pico-8 play session: no input (idle)

[t = 1 s] idle ~1s (no d-pad/buttons)
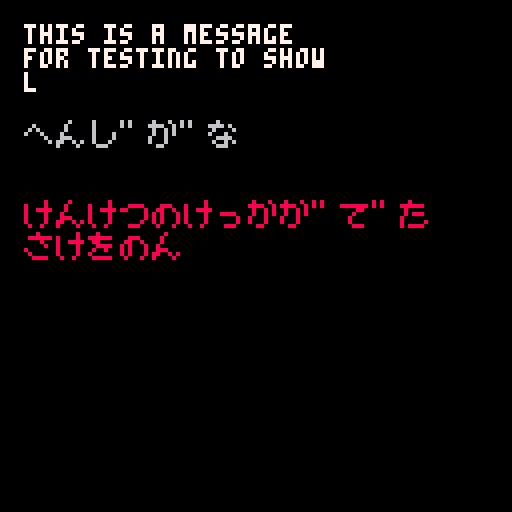
[t = 2 s] idle ~2s (no d-pad/buttons)
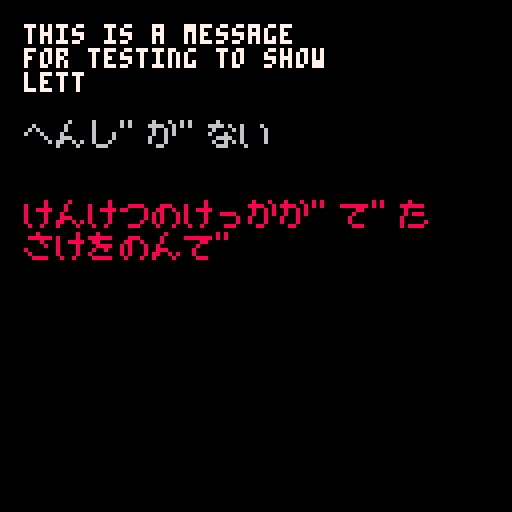
[t = 4 s] idle ~4s (no d-pad/buttons)
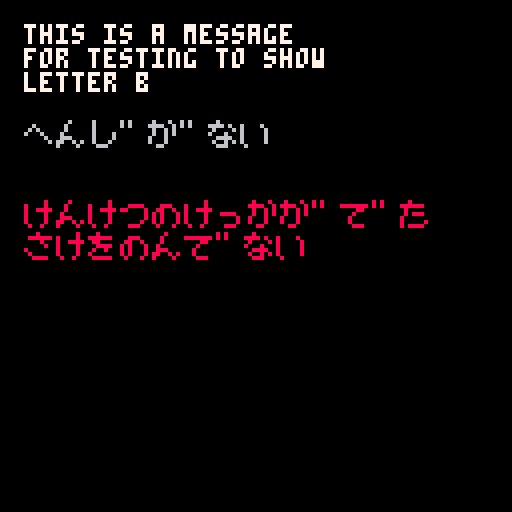
[t = 6 s] idle ~6s (no d-pad/buttons)
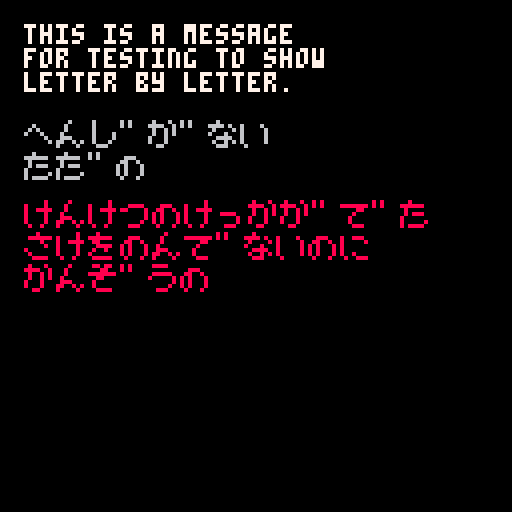
[t = 8 s] idle ~8s (no d-pad/buttons)
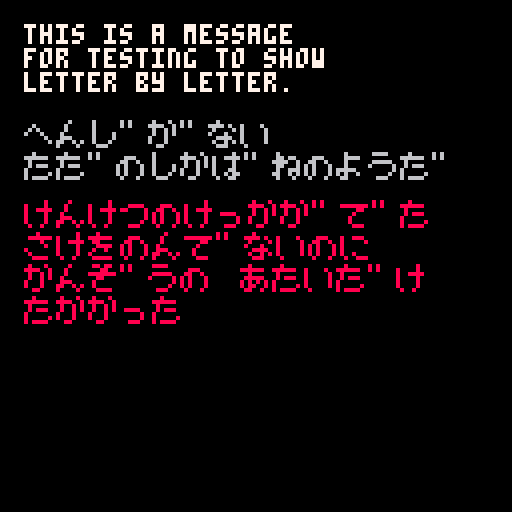

pico-8 cartridge
version 36
__lua__
function _init()
	poke(0x5600,unpack(split"7,8,8,0,0,0,0,0,0,0,0,0,0,0,0,0,0,0,0,0,0,0,0,0,0,0,0,0,0,0,0,0,0,0,0,0,0,0,0,0,0,0,0,0,0,0,0,0,0,0,0,0,0,0,0,0,0,0,0,0,0,0,0,0,0,0,0,0,0,0,0,0,0,0,0,0,0,0,0,0,0,0,0,0,0,0,0,0,0,0,0,0,0,0,0,0,0,0,0,0,0,0,0,0,0,0,0,0,0,0,0,0,0,0,0,0,0,0,0,0,0,0,0,0,0,0,0,0,0,0,0,0,0,0,0,0,0,0,0,0,0,0,0,0,0,0,0,0,0,0,0,0,0,0,0,0,0,0,0,0,0,0,0,0,0,0,0,0,0,0,0,0,0,0,0,0,0,0,0,0,0,0,0,0,0,0,0,0,0,0,0,0,56,8,8,8,0,0,0,0,0,0,0,0,16,16,16,28,34,20,62,8,62,8,8,0,0,0,0,24,24,0,0,0,0,0,0,0,0,2,4,0,0,0,0,0,2,5,2,0,5,5,0,0,0,0,0,0,2,5,2,0,0,0,0,0,0,0,0,0,0,0,0,0,24,24,24,8,8,0,8,0,0,20,20,0,0,0,0,0,20,20,62,20,62,20,20,0,8,60,10,62,40,30,8,0,0,35,19,8,4,50,49,0,12,18,12,6,41,49,30,0,12,12,8,0,0,0,0,0,16,8,4,4,4,4,8,16,8,16,32,32,32,32,16,8,0,34,20,62,20,34,0,0,0,8,8,62,8,8,0,0,0,0,0,0,0,6,4,2,0,0,0,62,0,0,0,0,0,0,0,0,0,0,2,0,0,64,32,16,8,4,2,0,0,60,2,74,82,66,60,0,0,0,0,2,124,0,0,0,0,2,60,0,0,0,126,0,0,2,60,0,28,0,126,0,0,126,90,90,118,66,126,0,0,60,16,60,40,36,126,0,0,8,126,0,36,36,66,0,0,4,126,4,4,4,120,0,0,8,16,32,36,68,66,0,0,8,62,40,36,36,98,0,0,0,8,0,0,8,0,0,0,0,8,0,0,8,4,0,32,16,8,4,8,16,32,0,0,0,30,0,30,0,0,0,4,8,16,32,16,8,4,0,28,34,32,16,8,0,8,0,30,1,57,37,61,33,30,0,0,0,28,32,60,34,92,0,0,2,2,30,34,34,30,0,0,0,28,34,2,2,60,0,0,32,32,60,34,34,60,0,0,0,28,34,62,2,28,0,0,48,8,60,8,8,8,0,0,0,28,34,34,60,32,28,0,2,2,30,34,34,34,0,0,8,0,12,8,8,24,0,0,16,0,16,16,18,12,0,2,2,50,10,6,10,50,0,12,8,8,8,8,8,24,0,0,0,22,42,42,34,34,0,0,0,26,38,34,34,34,0,0,0,28,34,34,34,28,0,0,0,30,34,34,30,2,2,0,0,28,34,34,60,32,32,0,0,26,38,2,2,2,0,0,0,60,2,28,32,30,0,0,4,30,4,4,4,24,0,0,0,34,34,34,34,60,0,0,0,34,34,34,20,8,0,0,0,34,34,42,42,20,0,0,0,34,20,8,20,34,0,0,0,34,34,60,32,28,0,0,0,62,16,8,4,62,0,28,4,4,4,4,4,28,0,0,2,4,8,16,32,64,0,28,16,16,16,16,16,28,0,8,20,34,0,0,0,0,0,0,0,0,0,0,0,62,0,8,16,0,0,0,0,0,0,24,36,66,66,126,66,66,0,62,66,66,62,66,66,62,0,60,66,2,2,2,66,60,0,30,34,66,66,66,34,30,0,126,2,2,62,2,2,126,0,126,2,2,62,2,2,2,0,60,2,2,114,66,66,60,0,66,66,66,126,66,66,66,0,28,8,8,8,8,8,28,0,60,16,16,16,16,18,12,0,98,18,10,14,18,34,66,0,4,4,4,4,4,4,124,0,66,102,126,90,66,66,66,0,66,70,74,82,98,98,66,0,60,66,66,66,66,66,60,0,62,66,66,66,62,2,2,0,60,66,66,66,90,34,92,0,62,66,66,62,10,18,98,0,60,66,2,60,64,66,60,0,126,8,8,8,8,8,8,0,66,66,66,66,66,66,60,0,66,66,66,66,36,60,24,0,66,66,90,90,126,36,36,0,66,66,36,24,36,66,66,0,66,66,66,124,64,64,60,0,126,32,16,8,4,2,126,0,0,0,0,0,0,0,0,0,0,0,0,0,0,0,0,0,0,0,0,0,0,0,0,0,0,0,0,0,0,0,0,0,0,0,0,0,0,0,0,0,0,0,0,0,0,0,0,0,0,0,0,0,0,0,0,0,0,0,0,0,0,0,0,0,0,0,0,0,0,0,0,0,0,0,0,0,0,0,0,0,0,0,0,0,0,0,0,0,0,0,0,0,0,0,0,0,0,0,0,0,0,0,0,0,0,0,0,0,0,0,0,0,0,0,0,0,0,0,0,0,0,0,0,0,0,0,0,0,0,0,0,0,0,0,0,0,0,0,0,0,0,0,0,0,0,0,0,0,0,0,0,0,0,0,0,0,0,0,0,0,0,0,0,0,0,0,0,0,0,0,0,0,0,0,0,0,0,0,0,0,0,0,0,0,0,0,0,0,0,0,0,0,0,0,0,0,0,0,0,0,0,0,0,0,0,0,0,0,0,0,0,0,0,0,0,0,122,105,124,34,123,42,50,0,40,24,62,34,62,0,85,0,8,20,34,89,46,46,8,0,18,127,84,124,86,123,18,0,4,63,4,62,85,77,38,0,0,33,65,65,65,65,2,0,30,0,62,65,64,32,28,0,30,0,127,32,24,70,57,0,36,95,4,62,69,69,38,0,34,79,82,82,17,17,12,0,8,126,8,126,16,1,62,0,32,16,12,2,12,16,32,0,32,33,121,33,33,33,18,0,0,30,32,0,0,65,62,0,8,126,16,32,1,2,60,0,2,2,2,66,66,34,28,0,16,127,28,20,24,16,12,0,34,34,127,34,34,2,60,0,54,24,127,12,2,2,60,0,4,63,2,58,1,65,61,0,4,63,2,62,65,64,60,0,0,60,67,64,64,32,28,0,0,127,48,8,4,4,56,0,1,50,12,2,1,1,62,0,4,47,66,17,60,82,28,0,0,57,65,1,1,9,114,0,16,18,62,83,77,117,50,0,2,54,79,70,114,83,34,0,0,28,38,69,69,69,34,0,32,121,33,33,49,105,50,0,0,39,100,34,34,34,28,0,12,16,8,42,81,81,28,0,0,4,10,17,32,64,0,0,120,33,121,33,49,105,50,0,8,62,8,62,8,30,46,0,0,39,36,62,101,37,22,0,4,47,68,6,69,70,60,0,16,18,62,83,85,73,38,0,2,63,2,31,66,66,60,0,18,58,87,66,34,4,8,0,8,57,77,75,73,40,4,0,4,60,4,4,31,37,6,0,12,17,1,31,32,33,30,0,16,33,33,35,32,16,12,0,62,24,60,66,89,100,56,0,2,55,42,38,34,35,98,0,62,24,60,67,64,66,60,0,2,7,58,70,66,67,50,0,4,63,6,60,18,1,62,0,8,4,4,2,14,83,33,0,0,0,0,30,32,32,28,0,0,0,10,62,35,18,4,0,0,0,8,29,43,25,4,0,0,0,2,14,2,7,11,0,63,32,36,20,4,4,2,0,32,16,12,11,8,8,8,0,4,63,33,33,32,16,12,0,0,62,8,8,8,8,127,0,16,127,16,24,20,19,16,0,4,63,36,36,34,34,17,0,4,52,15,120,30,16,16,0,2,62,34,33,32,16,12,0,2,126,18,17,16,16,8,0,0,62,32,32,32,32,62,0,18,63,18,18,16,16,12,0,0,35,32,35,32,16,15,0,0,63,32,16,8,12,51,0,2,58,39,34,2,2,60,0,0,33,34,16,16,8,4,0,2,62,34,37,40,16,12,0,16,14,8,63,8,8,6,0,0,37,37,32,32,16,14,0,30,0,63,8,8,8,6,0,2,2,2,14,18,2,2,0,8,8,63,8,8,8,6,0,0,0,30,0,0,0,63,0,0,63,32,34,20,8,55,0,8,63,16,8,28,43,8,0,0,32,32,16,8,4,3,0,8,16,32,34,66,65,65,0,1,1,63,1,1,1,62,0,0,63,32,32,16,8,6,0,0,4,10,17,32,64,0,0,8,127,8,40,74,73,8,0,127,64,32,18,12,8,16,0,15,48,7,56,0,7,56,0,4,4,2,18,33,57,39,0,32,32,34,20,24,20,35,0,31,4,63,4,4,4,56,0,2,50,44,39,8,8,16,0,0,60,32,32,16,16,126,0,0,31,16,30,16,16,31,0,62,0,127,64,64,32,30,0,32,33,33,33,32,16,14,0,8,10,10,10,10,74,57,0,2,2,2,34,34,18,14,0,0,62,34,34,34,34,62,0,0,63,33,33,32,16,12,0,0,63,32,62,32,16,14,0,0,35,36,32,32,16,15,0,0,0,0,21,21,16,14,0,0,0,2,31,18,10,2,0,0,0,0,14,8,8,31,0,0,0,15,8,14,8,15,0"))
	a={
		text="this is a message\n"..
		"for testing to show\n"..
		"letter by letter.",
		cnt=0
	}
	b={
		text="へんし゛か゛ない\n"..
		"たた゛のしかは゛ねのようた゛",
		cnt=0
	}
	c={
		text="けんけつのけっかか゛て゛た\n"..
		"さけをのんて゛ないのに\n"..
		"かんそ゛うの あたいた゛け\n"..
		"たかかった",
		cnt=0
	}
	t=0
end

function _update()
	t+=1
end

function _draw()
	cls()
	poke(0x5f58,0)
	show_txt(a,6,6,7,1,0)
	
	poke(0x5f58,0x81)
	show_txt(b,6,30,6,5,1)
	show_txt(c,6,50,8,2,2)
end
-->8
function show_txt(m,x,y,c,d,s)
	-- m:text table
	-- x,y: axis
	-- c: color
	-- d: delay
	-- s: sfx
	local txt,r=m.text,""
	if m.cnt<#txt then
		if t%d==0 then
			m.cnt+=1
			sfx(s)
		end
		r=sub(txt,1,m.cnt)
	else
		r=txt
	end
	print(r,x,y,c)
end
__gfx__
00000000333333330000000000000000000000000000000000000000000000000000000000000000000000000000000000000000000000000000000000000000
00000000bbbbbbbb0000000000000000000000000000000000000000000000000000000000000000000000000000000000000000000000000000000000000000
00700700999999990000000000000000000000000000000000000000000000000000000000000000000000000000000000000000000000000000000000000000
00077000aaaaaaaa0000000000000000000000000000000000000000000000000000000000000000000000000000000000000000000000000000000000000000
00077000222222220000000000000000000000000000000000000000000000000000000000000000000000000000000000000000000000000000000000000000
00700700eeeeeeee0000000000000000000000000000000000000000000000000000000000000000000000000000000000000000000000000000000000000000
00000000dddddddd0000000000000000000000000000000000000000000000000000000000000000000000000000000000000000000000000000000000000000
00000000cccccccc0000000000000000000000000000000000000000000000000000000000000000000000000000000000000000000000000000000000000000
__map__
0100000000000000000000000000000000000000000000000000000000000000000000000000000000000000000000000000000000000000000000000000000000000000000000000000000000000000000000000000000000000000000000000000000000000000000000000000000000000000000000000000000000000000
